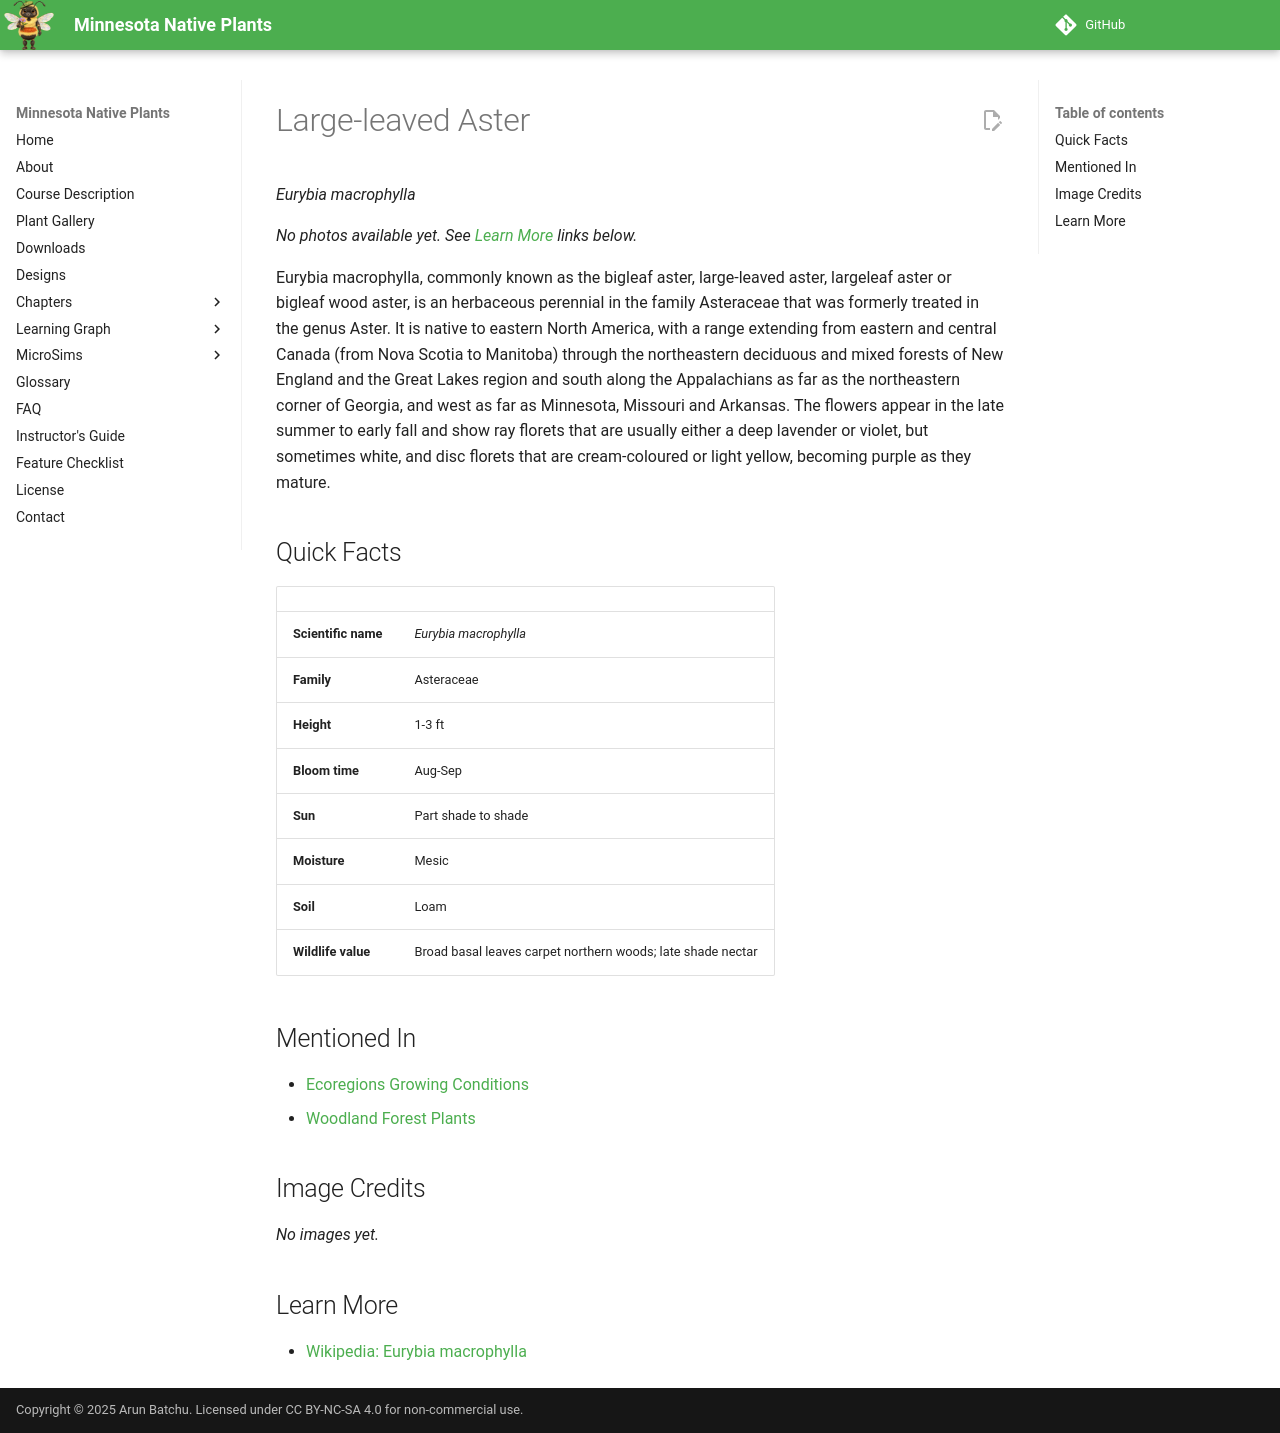

repository: arunbatchu/minnesota-native-plants · page: plants/large-leaved-aster/index.html · generator: mkdocs

# Large-leaved Aster

*Eurybia macrophylla*



_No photos available yet. See [Learn More](#learn-more) links below._

Eurybia macrophylla, commonly known as the bigleaf aster, large-leaved aster, largeleaf aster or  bigleaf wood aster, is an herbaceous perennial in the family Asteraceae that was formerly treated in the genus Aster. It is native to eastern North America, with a range extending from eastern and central  Canada (from Nova Scotia to Manitoba) through the northeastern  deciduous and mixed forests of New England and the Great Lakes region and south along the Appalachians as far as the northeastern corner of Georgia, and west as far as Minnesota, Missouri and Arkansas. The flowers appear in the late summer to early fall and show ray florets that are usually either a deep lavender or violet, but sometimes white, and disc florets that are cream-coloured or light yellow, becoming purple as they mature.

## Quick Facts

| | |
|---|---|
| **Scientific name** | *Eurybia macrophylla* |
| **Family** | Asteraceae |
| **Height** | 1-3 ft |
| **Bloom time** | Aug-Sep |
| **Sun** | Part shade to shade |
| **Moisture** | Mesic |
| **Soil** | Loam |
| **Wildlife value** | Broad basal leaves carpet northern woods; late shade nectar |

## Mentioned In

- [Ecoregions Growing Conditions](../chapters/02-ecoregions-growing-conditions/index.md)
- [Woodland Forest Plants](../chapters/04-woodland-forest-plants/index.md)

## Image Credits

_No images yet._

## Learn More

- [Wikipedia: Eurybia macrophylla](https://en.wikipedia.org/wiki/Eurybia_macrophylla)
